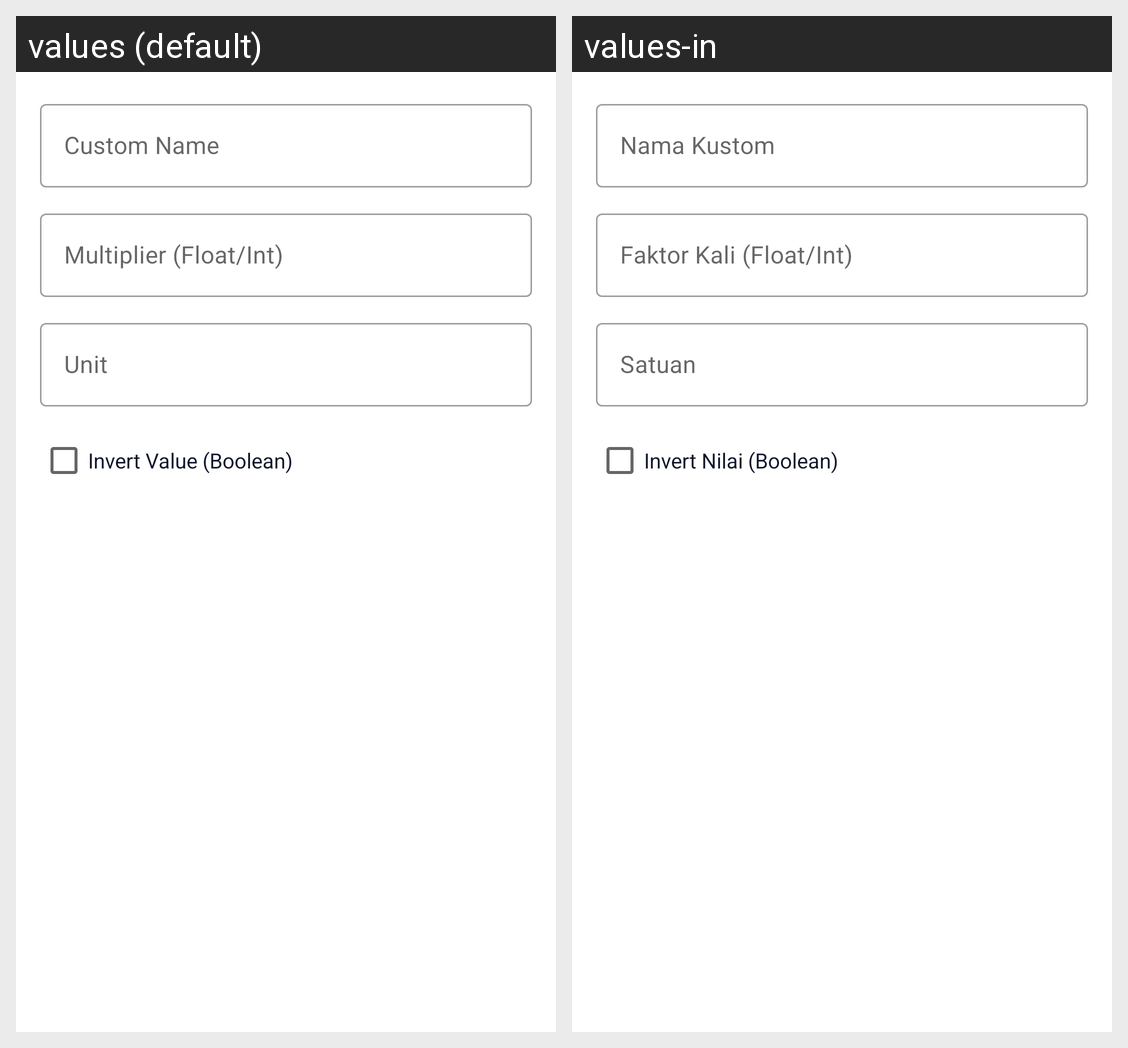

The Android screen above is rendered under two locales of the same app. Produce the string resources it draws, with the default and per-locale values.
Android screen res/layout/dialog_edit_monitored_node.xml rendered under 2 locales, left to right: values (default), values-in. Device: Nexus 5 (rendered at 1080×1920; each locale shown at half size, 540×960, under a caption strip naming it); theme Theme.DFRtools.
Strings drawn on this screen, with the default value and each locale's value (text and hints the layout hard-codes, and strings that could not be matched under every locale, appear in the picture but are not listed):

lbl_mon_custom_name
  values: Custom Name
  values-in: Nama Kustom

lbl_mon_multiplier
  values: Multiplier (Float/Int)
  values-in: Faktor Kali (Float/Int)

lbl_mon_unit
  values: Unit
  values-in: Satuan

lbl_mon_invert
  values: Invert Value (Boolean)
  values-in: Invert Nilai (Boolean)
